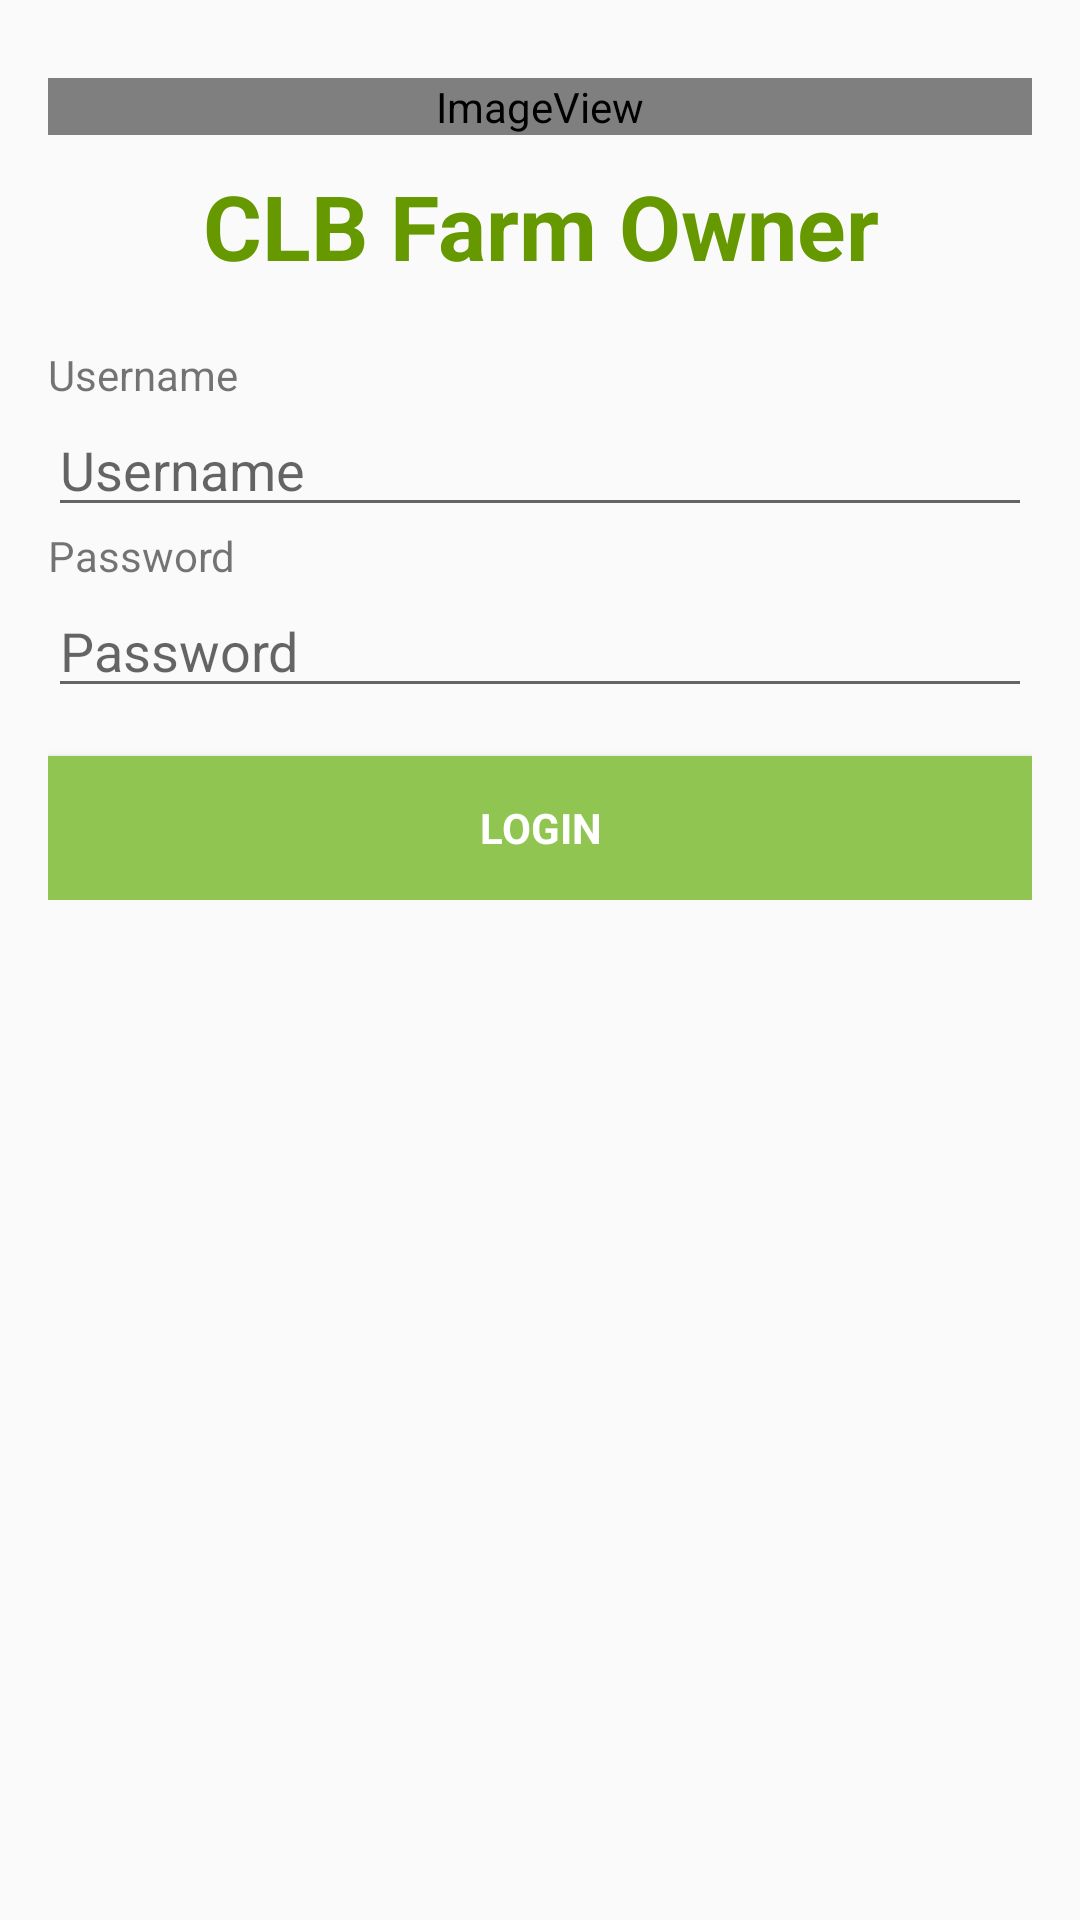

Produce the Android XML layout that renders to this screen, including the resource entries it uses.
<!-- AndroidManifest.xml: application theme AppTheme -->
<!-- res/layout/activity_login.xml -->
<?xml version="1.0" encoding="utf-8"?>
<LinearLayout xmlns:android="http://schemas.android.com/apk/res/android"
    xmlns:app="http://schemas.android.com/apk/res-auto"
    xmlns:tools="http://schemas.android.com/tools"
    android:layout_width="match_parent"
    android:layout_height="match_parent"
    android:gravity="center"
    android:orientation="vertical"
    android:paddingBottom="@dimen/activity_vertical_margin"
    android:paddingLeft="@dimen/activity_horizontal_margin"
    android:paddingRight="@dimen/activity_horizontal_margin"
    android:paddingTop="@dimen/activity_vertical_margin"
    tools:context=".ui.login.LoginActivity">

    
    <ProgressBar
        android:id="@+id/login_progress"
        style="?android:attr/progressBarStyleLarge"
        android:layout_width="wrap_content"
        android:layout_height="wrap_content"
        android:layout_marginBottom="8dp"
        android:visibility="gone" />

    <ScrollView
        android:id="@+id/login_form"
        android:layout_width="match_parent"
        android:layout_height="match_parent">

        <LinearLayout
            android:id="@+id/email_login_form"
            android:layout_width="match_parent"
            android:layout_height="wrap_content"
            android:gravity="center"
            android:orientation="vertical">

            <ImageView
                android:id="@+id/logo"
                android:layout_width="match_parent"
                android:layout_height="wrap_content"
                android:layout_marginTop="@dimen/image_margin_top"
                app:srcCompat="@mipmap/ic_launcher_clb" />

            <TextView
                android:id="@+id/text_logo"
                android:layout_width="match_parent"
                android:layout_height="wrap_content"
                android:layout_marginTop="10dp"
                android:text="@string/text_logo"
                android:textAlignment="center"
                android:textAppearance="?android:attr/textAppearanceLarge"
                android:textColor="@android:color/holo_green_dark"
                android:textSize="30sp"
                android:textStyle="bold" />

            <TextView
                android:layout_marginTop="20dp"
                android:layout_width="match_parent"
                android:layout_height="wrap_content"
                android:text="@string/prompt_username" />

                <EditText
                    android:id="@+id/username"
                    android:layout_width="match_parent"
                    android:layout_height="wrap_content"
                    android:hint="@string/prompt_username"
                    android:inputType="text"
                    android:maxLines="1"
                    android:singleLine="true" />

            <TextView
                android:layout_width="match_parent"
                android:layout_height="wrap_content"
                android:text="@string/prompt_password">
            </TextView>

                <EditText
                    android:id="@+id/password"
                    android:layout_width="match_parent"
                    android:layout_height="wrap_content"
                    android:hint="@string/prompt_password"
                    android:inputType="textPassword"
                    android:maxLines="1"
                    android:singleLine="true" />

            <Button
                android:id="@+id/login"
                style="?android:textAppearanceSmall"
                android:layout_width="match_parent"
                android:layout_height="wrap_content"
                android:layout_marginTop="16dp"
                android:background="@color/colorVarietyButton"
                android:text="@string/action_login"
                android:textColor="@color/colorVarietyText"
                android:textStyle="bold" />
        </LinearLayout>
    </ScrollView>
</LinearLayout>
<!-- resources referenced by this layout -->
<resources>
  <color name="colorVarietyButton">#90C551</color>
  <color name="colorVarietyText">#ffffff</color>
  <dimen name="activity_horizontal_margin">16dp</dimen>
  <dimen name="activity_vertical_margin">16dp</dimen>
  <dimen name="image_margin_top">10dp</dimen>
  <!-- mipmap ic_launcher_clb (mipmap-anydpi-v26) -->
  <?xml version="1.0" encoding="utf-8"?>
  <adaptive-icon xmlns:android="http://schemas.android.com/apk/res/android">
      <background android:drawable="@drawable/ic_launcher_clb_background"/>
      <foreground android:drawable="@mipmap/ic_launcher_clb_foreground"/>
  </adaptive-icon>
  <string name="action_login">Login</string>
  <string name="prompt_password">Password</string>
  <string name="prompt_username">Username</string>
  <string name="text_logo">CLB Farm Owner</string>
  <style name="AppTheme" parent="Theme.AppCompat.Light.DarkActionBar">
          
          <item name="colorPrimary">@color/colorPrimary</item>
          <item name="colorPrimaryDark">@color/colorPrimaryDark</item>
          <item name="colorAccent">@color/colorAccent</item>
      </style>
  <color name="colorPrimary">#71BE5A</color>
  <color name="colorPrimaryDark">#71BE5A</color>
  <color name="colorAccent">#FF4081</color>
</resources>
